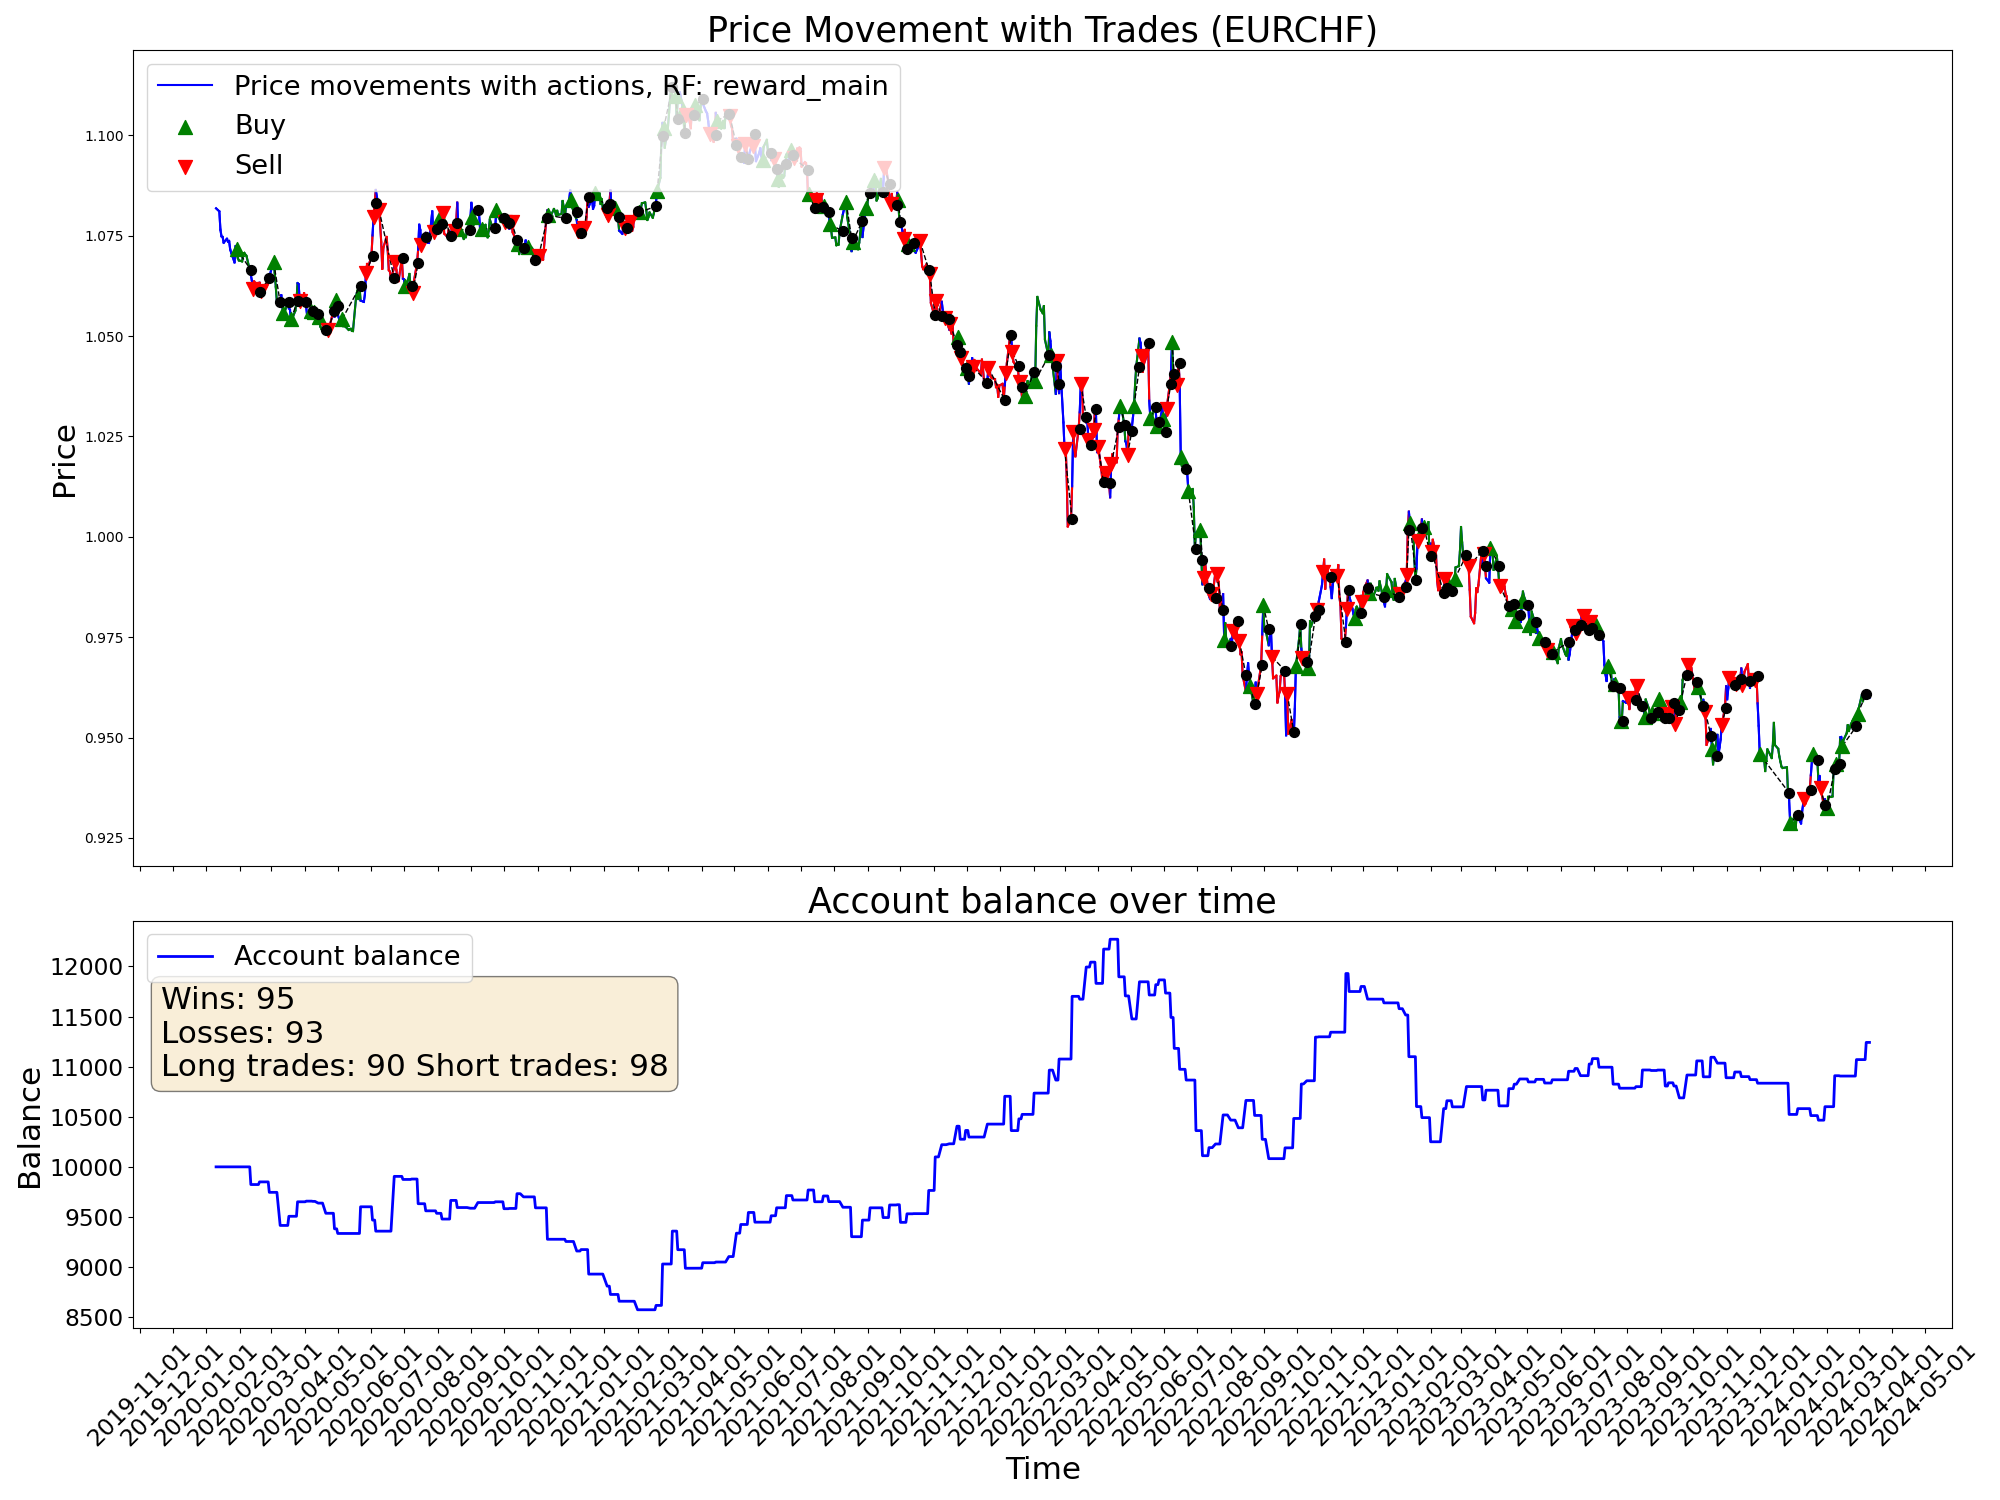

Source data for this figure (header and first rows):
time, open, high, low, close, tick_volume, actDir, actRisk, eReward, eAccBalance, eWins, eLosses, pType, pOpenPrice, pSLPrice, pTPPrice, pProfit
2020-01-10, 1.081, 1.083, 1.08, 1.082, 33600, 0.0, 0.0, 0.0, 10000, 0, 0, 0, 0.0, 0.0, 0.0, 0.0
2020-01-13, 1.081, 1.083, 1.08, 1.081, 31740, 0.0, 0.0, 0.0, 10000, 0, 0, 0, 0.0, 0.0, 0.0, 0.0
2020-01-14, 1.08, 1.082, 1.076, 1.076, 39278, 0.0, 0.0, 0.0, 10000, 0, 0, 0, 0.0, 0.0, 0.0, 0.0
2020-01-15, 1.076, 1.078, 1.074, 1.075, 39689, 0.0, 0.0, 0.0, 10000, 0, 0, 0, 0.0, 0.0, 0.0, 0.0
2020-01-16, 1.075, 1.076, 1.073, 1.075, 36565, 0.0, 0.0, 0.0, 10000, 0, 0, 0, 0.0, 0.0, 0.0, 0.0
2020-01-17, 1.074, 1.076, 1.073, 1.073, 33214, 0.0, 0.0, 0.0, 10000, 0, 0, 0, 0.0, 0.0, 0.0, 0.0
2020-01-20, 1.073, 1.075, 1.073, 1.074, 22238, 0.0, 0.0, 0.0, 10000, 0, 0, 0, 0.0, 0.0, 0.0, 0.0
2020-01-21, 1.074, 1.075, 1.073, 1.074, 36227, 0.0, 0.0, 0.0, 10000, 0, 0, 0, 0.0, 0.0, 0.0, 0.0
2020-01-22, 1.073, 1.079, 1.073, 1.074, 36865, 0.0, 0.0, 0.0, 10000, 0, 0, 0, 0.0, 0.0, 0.0, 0.0
2020-01-23, 1.074, 1.075, 1.07, 1.072, 42441, 0.0, 0.0, 0.0, 10000, 0, 0, 0, 0.0, 0.0, 0.0, 0.0
2020-01-24, 1.071, 1.072, 1.07, 1.071, 34949, 0.0, 0.0, 0.0, 10000, 0, 0, 0, 0.0, 0.0, 0.0, 0.0
2020-01-27, 1.07, 1.072, 1.068, 1.068, 40731, 0.06535, 0.06535, 0.0, 10000, 0, 0, 0, 1.068, 1.065, 0.0, 0.0
2020-01-28, 1.068, 1.073, 1.067, 1.072, 30542, 0.32, 0.32, 0.0, 10000, 0, 0, 0, 1.068, 1.065, 0.0, 0.0
2020-01-29, 1.072, 1.074, 1.071, 1.072, 32374, 0.9072, 0.9072, 0.0, 10000, 0, 0, 1, 1.072, 1.068, 0.0, 0.0
2020-01-30, 1.072, 1.072, 1.068, 1.069, 43318, 1.0, 1.0, 0.0, 10000, 0, 0, 1, 1.072, 1.068, 0.0, 0.0
2020-01-31, 1.069, 1.071, 1.068, 1.069, 43896, -0.5222, -0.5222, 0.0, 10000, 0, 0, 1, 1.072, 1.068, 0.0, 0.0
2020-02-03, 1.068, 1.069, 1.066, 1.069, 43432, 1.0, 1.0, 0.0, 10000, 0, 0, 1, 1.072, 1.068, 0.0, 0.0
2020-02-04, 1.068, 1.072, 1.068, 1.071, 40335, 0.9096, 0.9096, 0.0, 10000, 0, 0, 1, 1.072, 1.068, 0.0, 0.0
2020-02-05, 1.07, 1.073, 1.069, 1.071, 43346, 0.9744, 0.9744, 0.0, 10000, 0, 0, 1, 1.072, 1.068, 0.0, 0.0
2020-02-06, 1.071, 1.072, 1.07, 1.07, 37089, -0.1721, -0.1721, 0.0, 10000, 0, 0, 1, 1.072, 1.068, 0.0, 0.0
2020-02-07, 1.07, 1.071, 1.068, 1.07, 43492, 0.2549, 0.2549, 0.0, 10000, 0, 0, 1, 1.072, 1.068, 0.0, 0.0
2020-02-10, 1.069, 1.071, 1.066, 1.066, 41473, 0.1039, 0.1039, 0.0, 10000, 0, 0, 1, 1.072, 1.068, 0.0, 0.0
2020-02-11, 1.066, 1.068, 1.065, 1.065, 38764, 1.0, 1.0, 0.0, 9824, 0, 1, 0, 0.0, 0.0, 0.0, -176.4
2020-02-12, 1.065, 1.066, 1.063, 1.064, 41481, -0.3793, -0.3793, 0.0, 9824, 0, 1, 0, 1.064, 1.07, 0.0, 0.0
2020-02-13, 1.064, 1.064, 1.061, 1.062, 44426, -1.0, -1.0, 0.0, 9824, 0, 1, 2, 1.062, 1.071, 0.0, 0.0
2020-02-14, 1.062, 1.065, 1.061, 1.064, 31089, 0.1449, 0.1449, 0.0, 9824, 0, 1, 2, 1.062, 1.071, 0.0, 0.0
2020-02-17, 1.064, 1.065, 1.063, 1.063, 23765, -1.0, -1.0, 0.0, 9824, 0, 1, 2, 1.062, 1.071, 0.0, 0.0
2020-02-18, 1.063, 1.063, 1.061, 1.061, 37504, -0.1665, -0.1665, 0.0, 9824, 0, 1, 2, 1.062, 1.071, 0.0, 0.0
2020-02-19, 1.061, 1.063, 1.061, 1.063, 36894, 1.0, 1.0, 0.0, 9850, 1, 1, 0, 0.0, 0.0, 0.0, 26.39
2020-02-20, 1.063, 1.063, 1.061, 1.061, 53205, -0.6685, -0.6685, 0.0, 9850, 1, 1, 2, 1.061, 1.065, 0.0, 0.0
2020-02-21, 1.061, 1.062, 1.061, 1.061, 47684, -0.5679, -0.5679, 0.0, 9850, 1, 1, 2, 1.061, 1.065, 0.0, 0.0
2020-02-24, 1.061, 1.063, 1.059, 1.062, 64290, 0.2586, 0.2586, 0.0, 9850, 1, 1, 2, 1.061, 1.065, 0.0, 0.0
2020-02-25, 1.062, 1.064, 1.059, 1.062, 72434, -0.6839, -0.6839, 0.0, 9850, 1, 1, 2, 1.061, 1.065, 0.0, 0.0
2020-02-26, 1.062, 1.064, 1.06, 1.063, 75500, 0.4022, 0.4022, 0.0, 9850, 1, 1, 2, 1.061, 1.065, 0.0, 0.0
2020-02-27, 1.063, 1.067, 1.062, 1.064, 90493, -0.4035, -0.4035, 0.0, 9850, 1, 1, 2, 1.061, 1.065, 0.0, 0.0
2020-02-28, 1.064, 1.066, 1.059, 1.065, 118476, 0.6002, 0.6002, 0.0, 9746, 1, 2, 0, 0.0, 0.0, 0.0, -104.2
2020-03-02, 1.064, 1.071, 1.063, 1.068, 104017, 0.05267, 0.05267, 0.0, 9746, 1, 2, 0, 1.061, 1.071, 0.0, 0.0
2020-03-03, 1.067, 1.071, 1.063, 1.068, 109876, 0.9172, 0.9172, 0.0, 9746, 1, 2, 1, 1.068, 1.06, 0.0, 0.0
2020-03-04, 1.068, 1.07, 1.062, 1.066, 68522, 0.3206, 0.3206, 0.0, 9746, 1, 2, 1, 1.068, 1.06, 0.0, 0.0
2020-03-05, 1.065, 1.068, 1.062, 1.062, 64838, 1.0, 1.0, 0.0, 9746, 1, 2, 1, 1.068, 1.06, 0.0, 0.0
2020-03-06, 1.062, 1.062, 1.058, 1.058, 123591, 0.9932, 0.9932, 0.0, 9746, 1, 2, 1, 1.068, 1.06, 0.0, 0.0
2020-03-09, 1.056, 1.064, 1.054, 1.058, 174397, -0.2422, -0.2422, 0.0, 9415, 1, 3, 0, 0.0, 0.0, 0.0, -330.4
2020-03-10, 1.058, 1.065, 1.057, 1.06, 161615, -0.308, -0.308, 0.0, 9415, 1, 3, 0, 1.058, 1.062, 0.0, 0.0
2020-03-11, 1.06, 1.061, 1.057, 1.057, 111542, -0.2665, -0.2665, 0.0, 9415, 1, 3, 0, 1.058, 1.062, 0.0, 0.0
2020-03-12, 1.057, 1.059, 1.054, 1.056, 170225, 1.0, 1.0, 0.0, 9415, 1, 3, 1, 1.056, 1.052, 0.0, 0.0
2020-03-13, 1.056, 1.062, 1.055, 1.056, 202217, 0.07751, 0.07751, 0.0, 9415, 1, 3, 1, 1.056, 1.052, 0.0, 0.0
2020-03-16, 1.056, 1.059, 1.054, 1.059, 212245, -0.4955, -0.4955, 0.0, 9415, 1, 3, 1, 1.056, 1.052, 0.0, 0.0
2020-03-17, 1.059, 1.061, 1.054, 1.057, 162519, -1.0, -1.0, 0.0, 9507, 2, 3, 0, 0.0, 0.0, 0.0, 91.38
2020-03-18, 1.057, 1.059, 1.053, 1.057, 177071, 0.4358, 0.4358, 0.0, 9507, 2, 3, 0, 0.0, 0.0, 0.0, 0.0
2020-03-19, 1.056, 1.06, 1.052, 1.054, 226430, 0.7148, 0.7148, 0.0, 9507, 2, 3, 1, 1.054, 1.045, 0.0, 0.0
2020-03-20, 1.054, 1.056, 1.052, 1.054, 224824, 1.0, 1.0, 0.0, 9507, 2, 3, 1, 1.054, 1.045, 0.0, 0.0
2020-03-23, 1.054, 1.06, 1.053, 1.056, 211452, -0.07393, -0.07393, 0.0, 9507, 2, 3, 1, 1.054, 1.045, 0.0, 0.0
2020-03-24, 1.056, 1.06, 1.055, 1.059, 158783, 1.0, 1.0, 0.0, 9507, 2, 3, 1, 1.054, 1.045, 0.0, 0.0
2020-03-25, 1.059, 1.064, 1.057, 1.063, 150909, -0.6647, -0.6647, 0.0, 9651, 3, 3, 0, 0.0, 0.0, 0.0, 144.6
2020-03-26, 1.063, 1.065, 1.061, 1.063, 172405, 0.3824, 0.3824, 0.0, 9651, 3, 3, 0, 1.054, 1.051, 0.0, 0.0
2020-03-27, 1.063, 1.064, 1.056, 1.059, 135430, -0.6996, -0.6996, 0.0, 9651, 3, 3, 2, 1.059, 1.063, 0.0, 0.0
2020-03-30, 1.058, 1.06, 1.055, 1.059, 108281, -0.4502, -0.4502, 0.0, 9651, 3, 3, 2, 1.059, 1.063, 0.0, 0.0
2020-03-31, 1.058, 1.062, 1.056, 1.061, 110384, 0.3751, 0.3751, 0.0, 9651, 3, 3, 2, 1.059, 1.063, 0.0, 0.0
2020-04-01, 1.06, 1.061, 1.056, 1.059, 86405, -1.0, -1.0, 0.0, 9651, 3, 3, 2, 1.059, 1.063, 0.0, 0.0
2020-04-02, 1.059, 1.059, 1.055, 1.057, 88691, 1.0, 1.0, 0.0, 9658, 4, 3, 0, 0.0, 0.0, 0.0, 6.54
... 1,022 more rows
